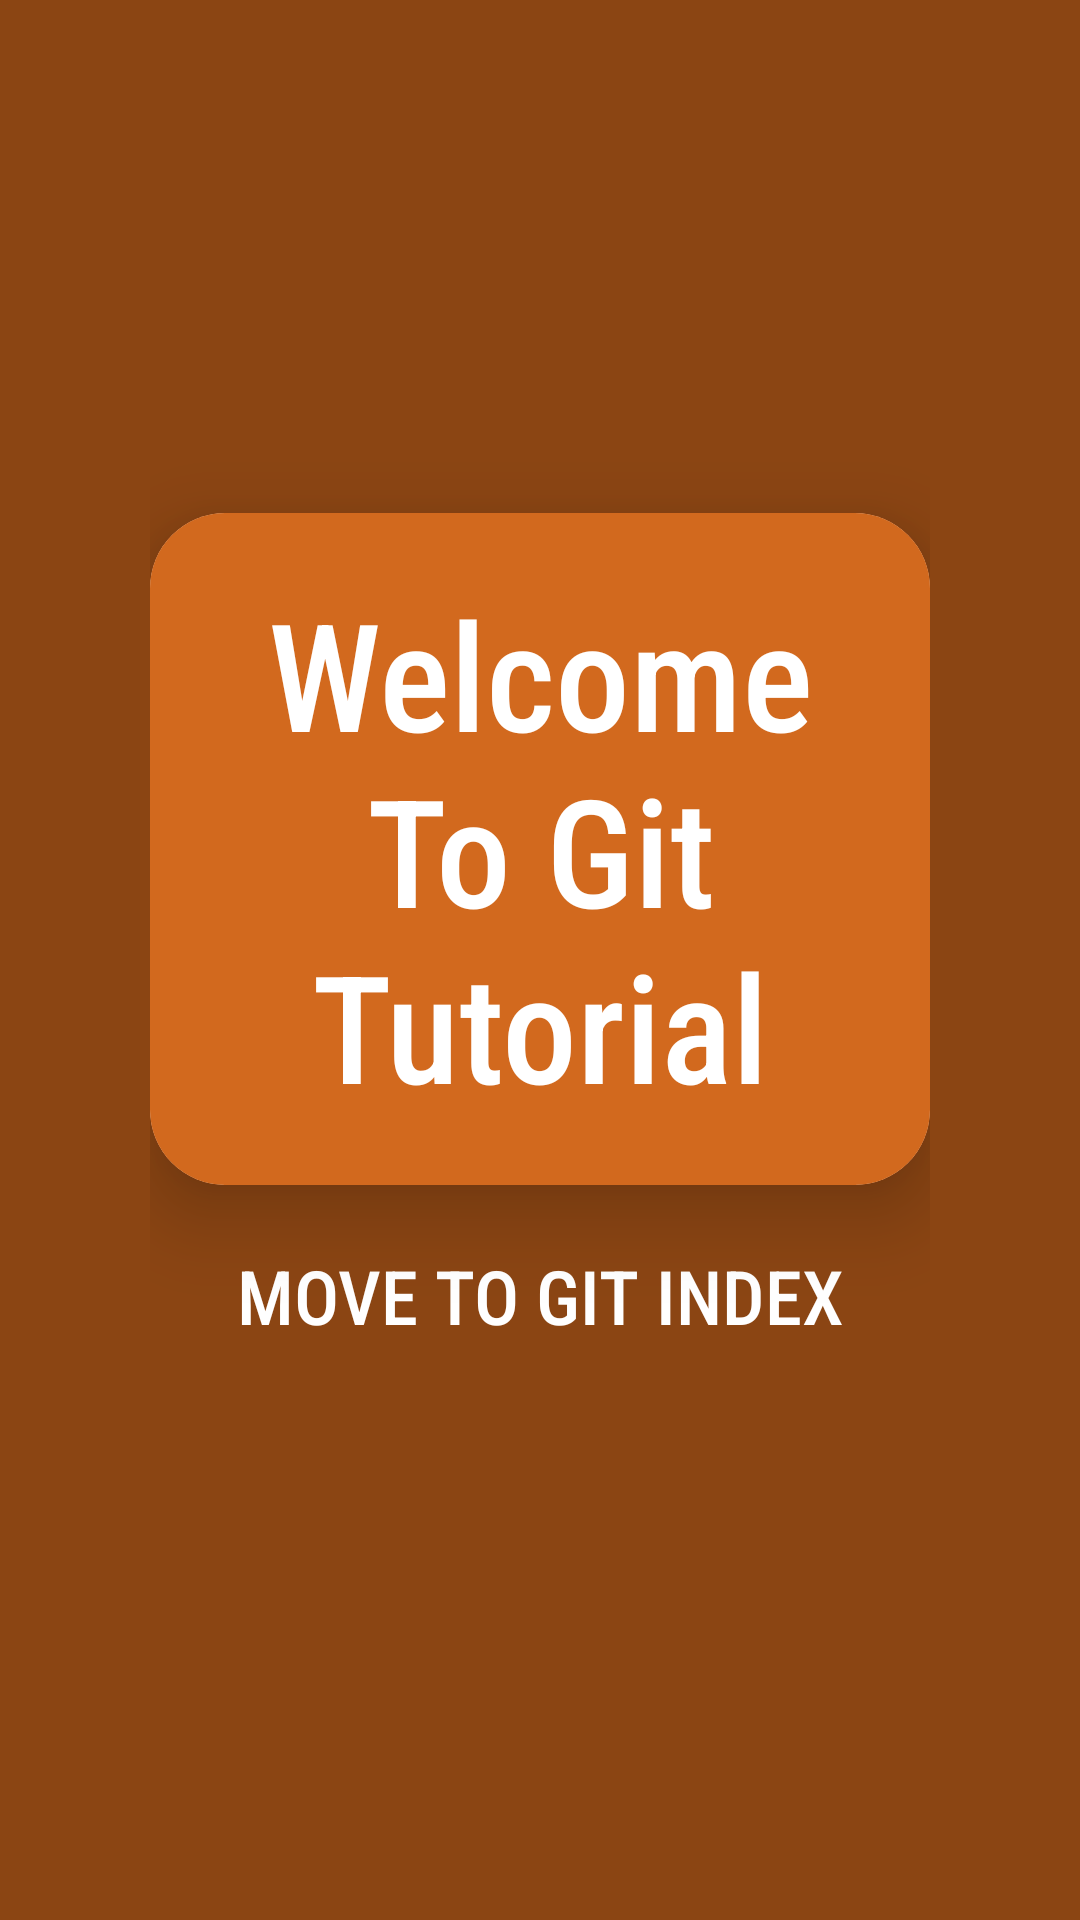

Android layout source for this screen:
<!-- AndroidManifest.xml: application theme Theme.GitHubTutorial -->
<!-- res/layout/activity_main.xml -->
<?xml version="1.0" encoding="utf-8"?>
<LinearLayout xmlns:android="http://schemas.android.com/apk/res/android"
    xmlns:app="http://schemas.android.com/apk/res-auto"
    xmlns:tools="http://schemas.android.com/tools"
    android:id="@+id/main"
    android:layout_width="match_parent"
    android:layout_height="match_parent"
    android:gravity="center"
    android:orientation="vertical"
    android:background="@color/saddlebrown"
    android:padding="50dp"
    tools:context=".MainActivity">

    <androidx.cardview.widget.CardView
        android:layout_width="wrap_content"
        android:layout_height="wrap_content"
        app:cardCornerRadius="25dp"
        app:cardElevation="16dp"

        >

        <TextView
            android:id="@+id/GitHubFrontPage"
            android:layout_width="wrap_content"
            android:layout_height="wrap_content"
            android:text="Welcome To Git Tutorial"
            android:textColor="@color/white"
            android:fontFamily="sans-serif-condensed-medium"
            android:padding="20dp"
            android:textSize="50sp"
            android:gravity="center"
            android:clickable="false"
            android:shadowColor="@color/black"
            android:background="@color/chocolate"
            />
    </androidx.cardview.widget.CardView>


    <Button
        android:id="@+id/MoveToGitIndex"
        android:layout_width="wrap_content"
        android:layout_height="wrap_content"
        android:text="Move To Git Index"
        android:textSize="25sp"
        android:textColor="@color/white"
        android:fontFamily="sans-serif-condensed-medium"
        android:padding="20dp"
        android:clickable="true"
        android:focusable="true"
        android:elevation="5dp"
        android:gravity="center"
        android:background="?attr/selectableItemBackgroundBorderless"
        />




</LinearLayout>
<!-- resources referenced by this layout -->
<resources>
  <color name="black">#000000</color>
  <color name="chocolate">#D2691E</color>
  <color name="saddlebrown">#8B4513</color>
  <color name="white">#FFFFFF</color>
  <style name="Theme.GitHubTutorial" parent="Base.Theme.GitHubTutorial" />
  <style name="Base.Theme.GitHubTutorial" parent="Theme.Material3.DayNight.NoActionBar">
          
          
      </style>
</resources>
